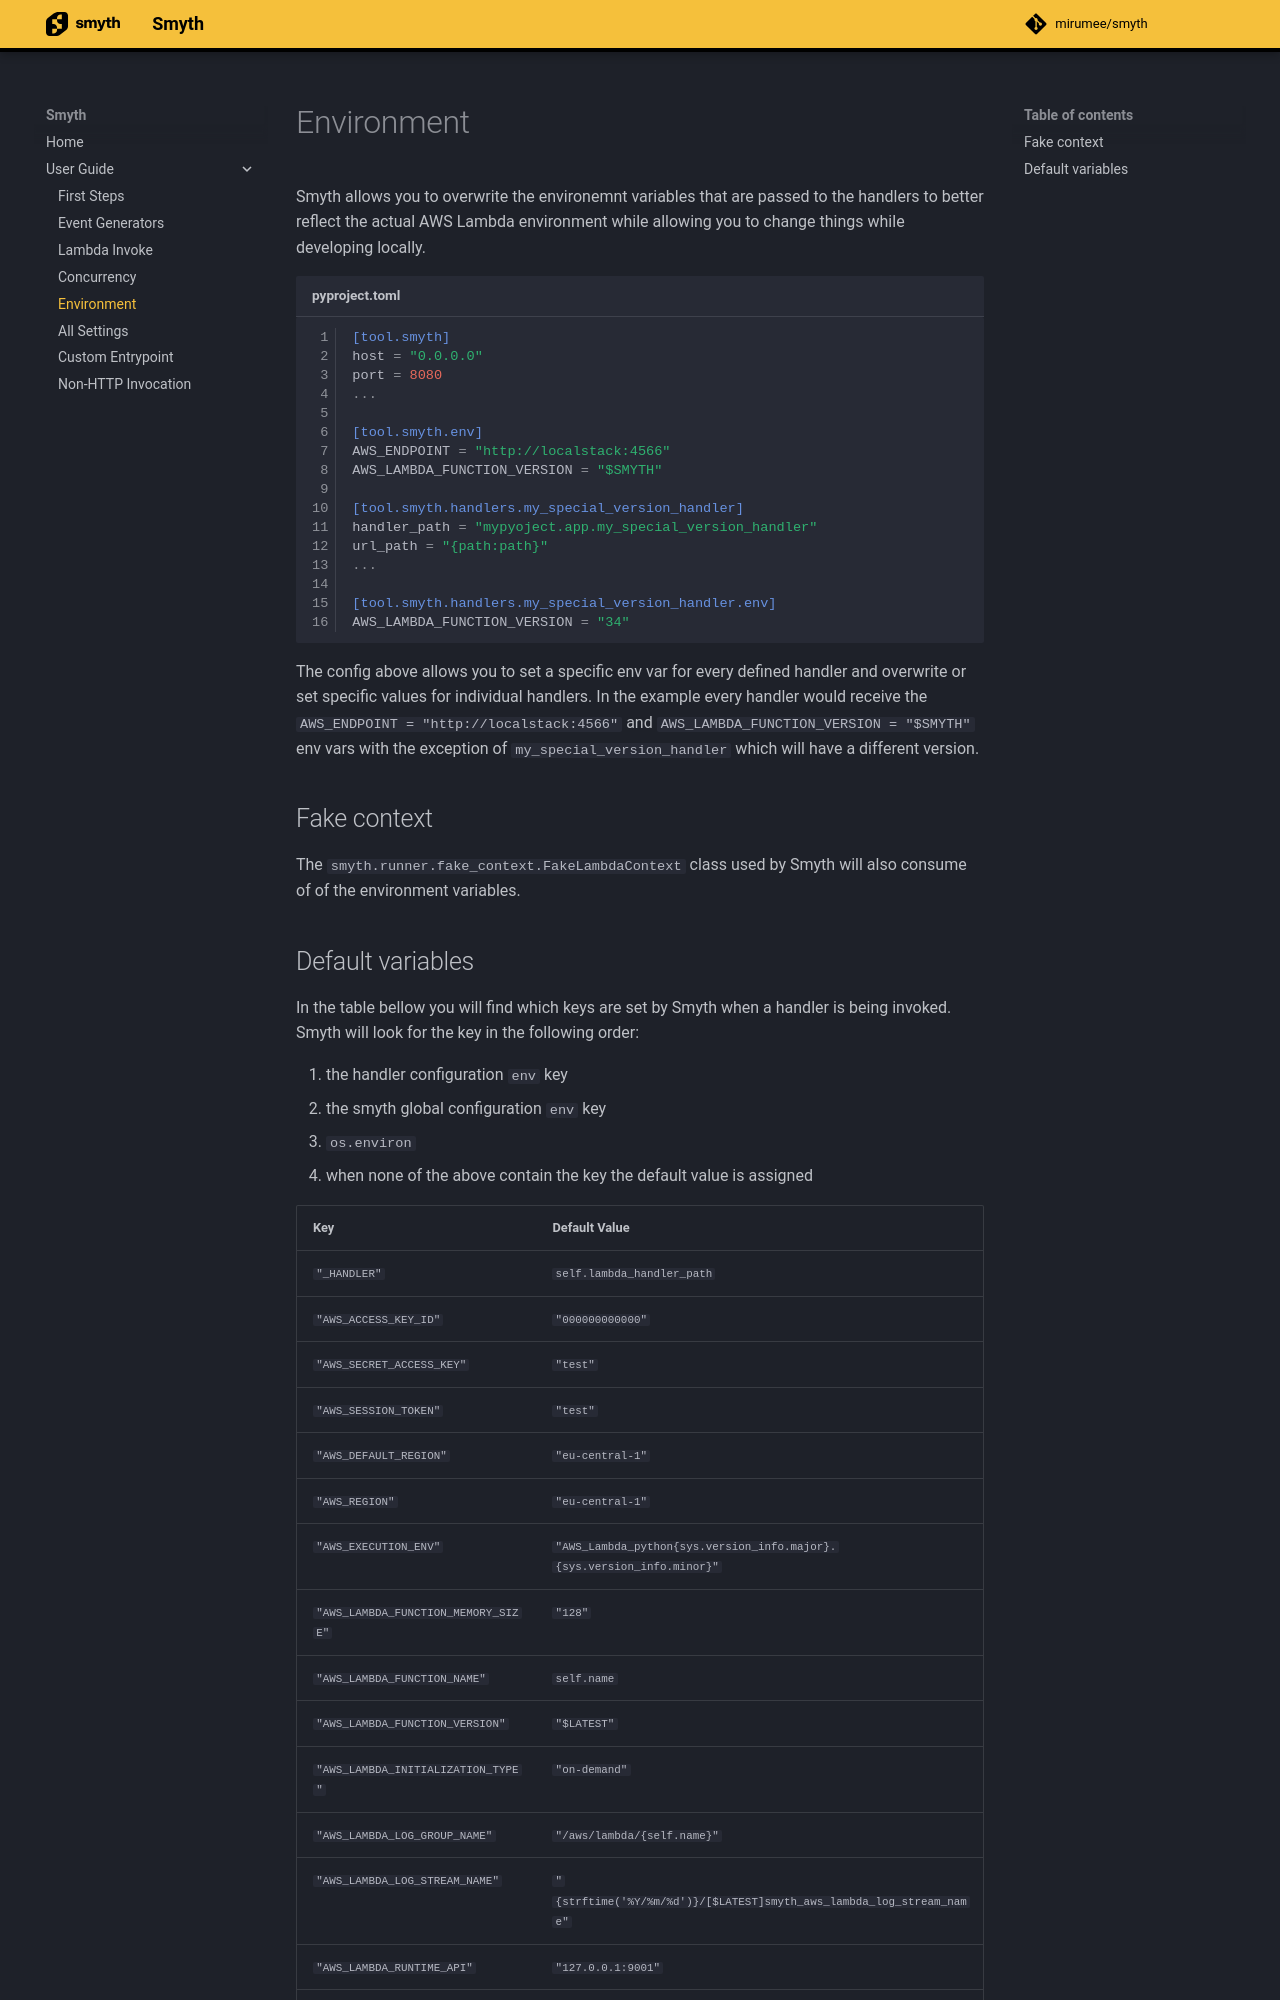

repository: mirumee/smyth · page: user_guide/environment/index.html · generator: mkdocs

# Environment

Smyth allows you to overwrite the environemnt variables that are passed to the handlers to better reflect the actual AWS Lambda environment while allowing you to change things while developing locally.


```toml title='pyproject.toml' linenums="1"
[tool.smyth]
host = "0.0.0.0"
port = 8080
...

[tool.smyth.env]
AWS_ENDPOINT = "http://localstack:4566"
AWS_LAMBDA_FUNCTION_VERSION = "$SMYTH"

[tool.smyth.handlers.my_special_version_handler]
handler_path = "mypyoject.app.my_special_version_handler"
url_path = "{path:path}"
...

[tool.smyth.handlers.my_special_version_handler.env]
AWS_LAMBDA_FUNCTION_VERSION = "34"
```

The config above allows you to set a specific env var for every defined handler and overwrite or set 
specific values for individual handlers. In the example every handler would receive the 
`AWS_ENDPOINT = "http://localstack:4566"` and `AWS_LAMBDA_FUNCTION_VERSION = "$SMYTH"` env vars with
the exception of `my_special_version_handler` which will have a different version.

## Fake context

The `smyth.runner.fake_context.FakeLambdaContext` class used by Smyth will also consume of of the environment variables.
